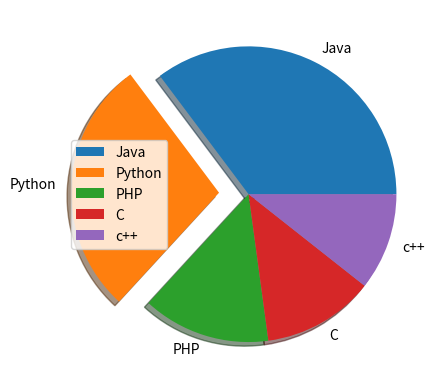

The script that saved this image:
import matplotlib.pyplot as plt
import numpy as np

y = ([22.2,17.6,8.8,7.7,6.7])
mylabels = (["Java","Python","PHP","C","c++"])
myexplode = [0,0.2,0,0,0]

plt.pie(y, labels=mylabels, explode=myexplode, shadow=True)
plt.legend()
plt.show()
